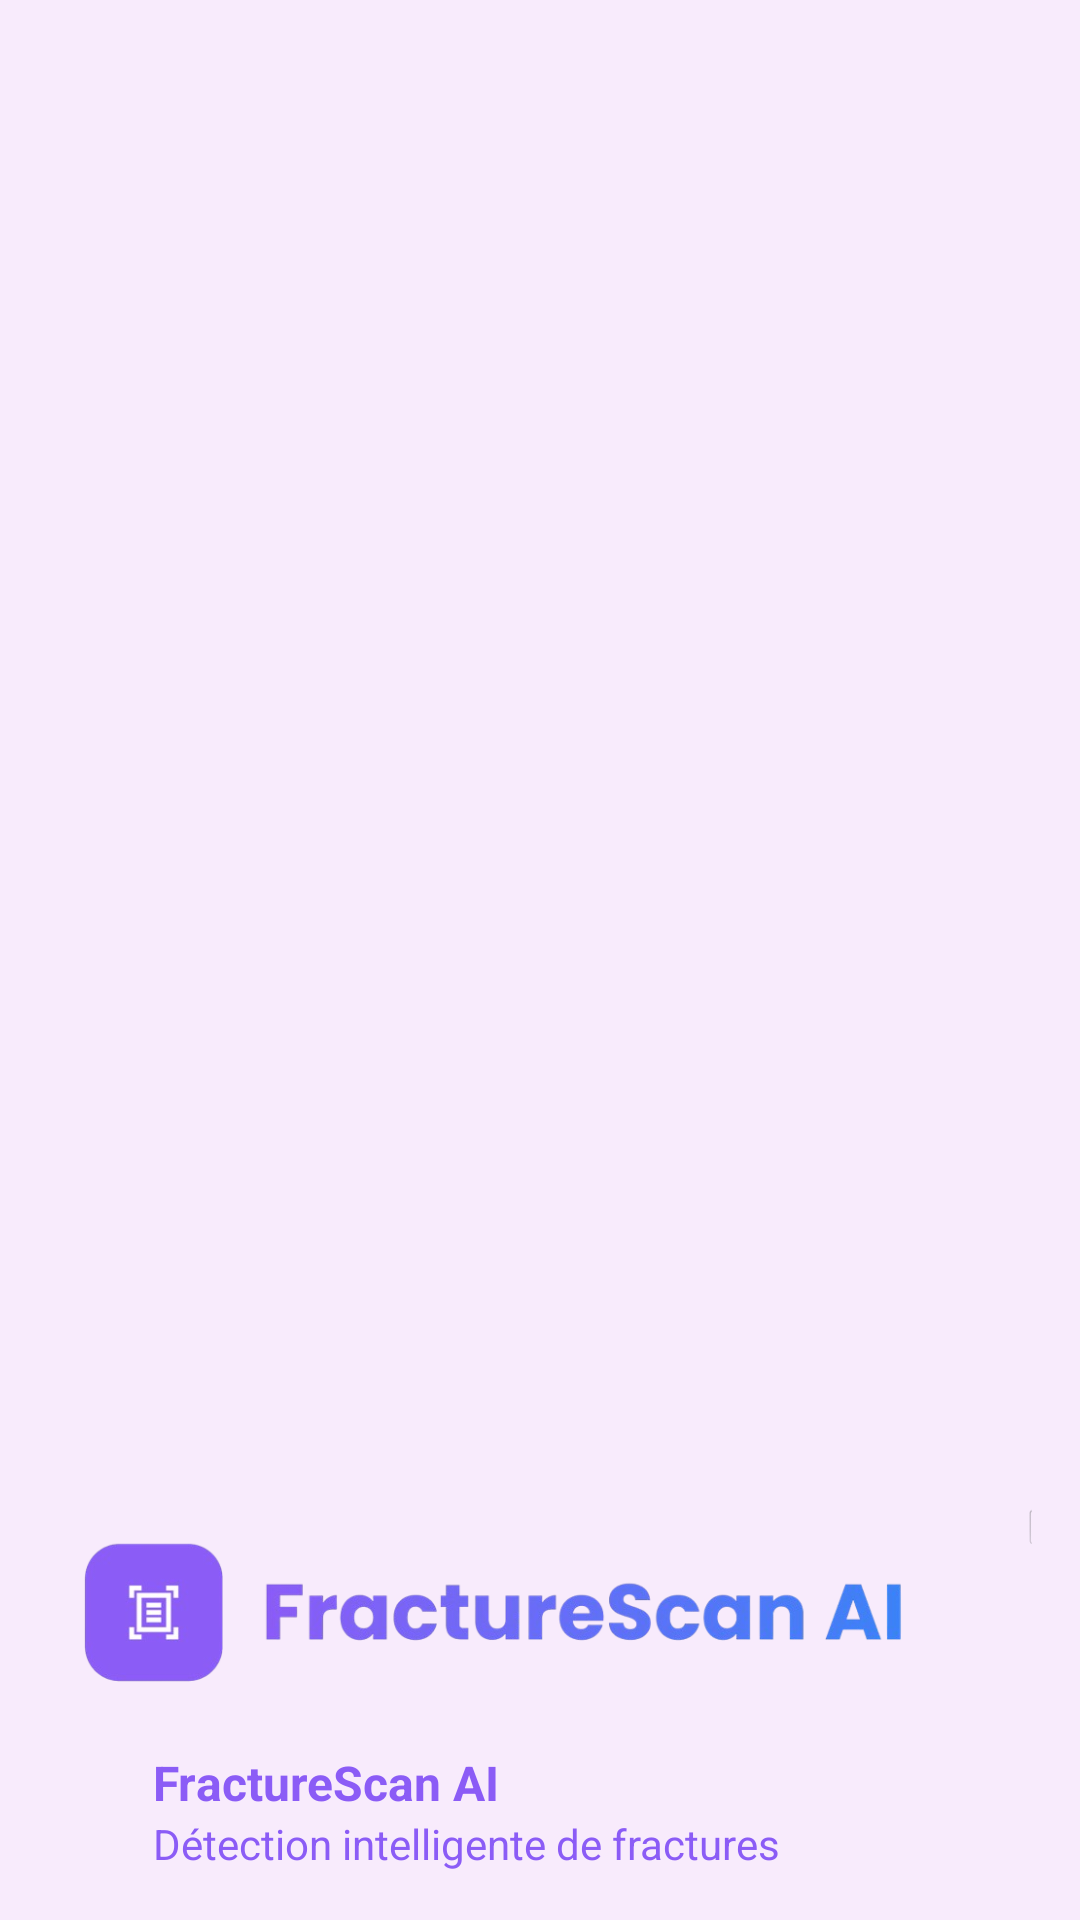

Here is an Android app screen rendered from its layout file. Give the layout XML and the strings, colors and styles it references.
<!-- AndroidManifest.xml: application theme Theme.FractureAi -->
<!-- res/layout/nav_header.xml -->
<?xml version="1.0" encoding="utf-8"?>
<LinearLayout xmlns:android="http://schemas.android.com/apk/res/android"
    android:layout_width="match_parent"
    android:layout_height="176dp"
    android:background="#f8ebfc"
    android:gravity="bottom"
    android:orientation="vertical"
    android:padding="16dp"
    android:theme="@style/ThemeOverlay.AppCompat.Dark">

    <ImageView
        android:id="@+id/header_logo"
        android:layout_width="wrap_content"
        android:layout_height="80dp"
        android:contentDescription="Logo"
        android:src="@drawable/logo_app" />

    <TextView
        android:layout_width="match_parent"
        android:layout_height="wrap_content"
        android:paddingTop="8dp"
        android:layout_marginStart="35dp"
        android:text="FractureScan AI"
        android:textAppearance="@style/TextAppearance.AppCompat.Body1"
        android:textColor="@color/purple"
        android:textSize="16sp"
        android:textStyle="bold" />

    <TextView
        android:id="@+id/textView"
        android:layout_width="wrap_content"
        android:layout_height="wrap_content"
        android:layout_marginStart="35dp"
        android:textColor="@color/purple"
        android:text="Détection intelligente de fractures" />

</LinearLayout>
<!-- resources referenced by this layout -->
<resources>
  <color name="purple">#8B5CF6</color>
  <!-- drawable logo_app: png bitmap (drawable, 75587 bytes) -->
  <style name="Theme.FractureAi" parent="Base.Theme.FractureAi" />
  <style name="Base.Theme.FractureAi" parent="Theme.Material3.DayNight.NoActionBar">
          
          
          
  
          
          <item name="materialButtonStyle">@style/Widget.FractureAi.Button</item>
      </style>
  <style name="Widget.FractureAi.Button" parent="Widget.Material3.Button">
          <item name="backgroundTint">@null</item> 
          <item name="android:background">@null</item> 
          <item name="android:textAllCaps">false</item> 
      </style>
</resources>
